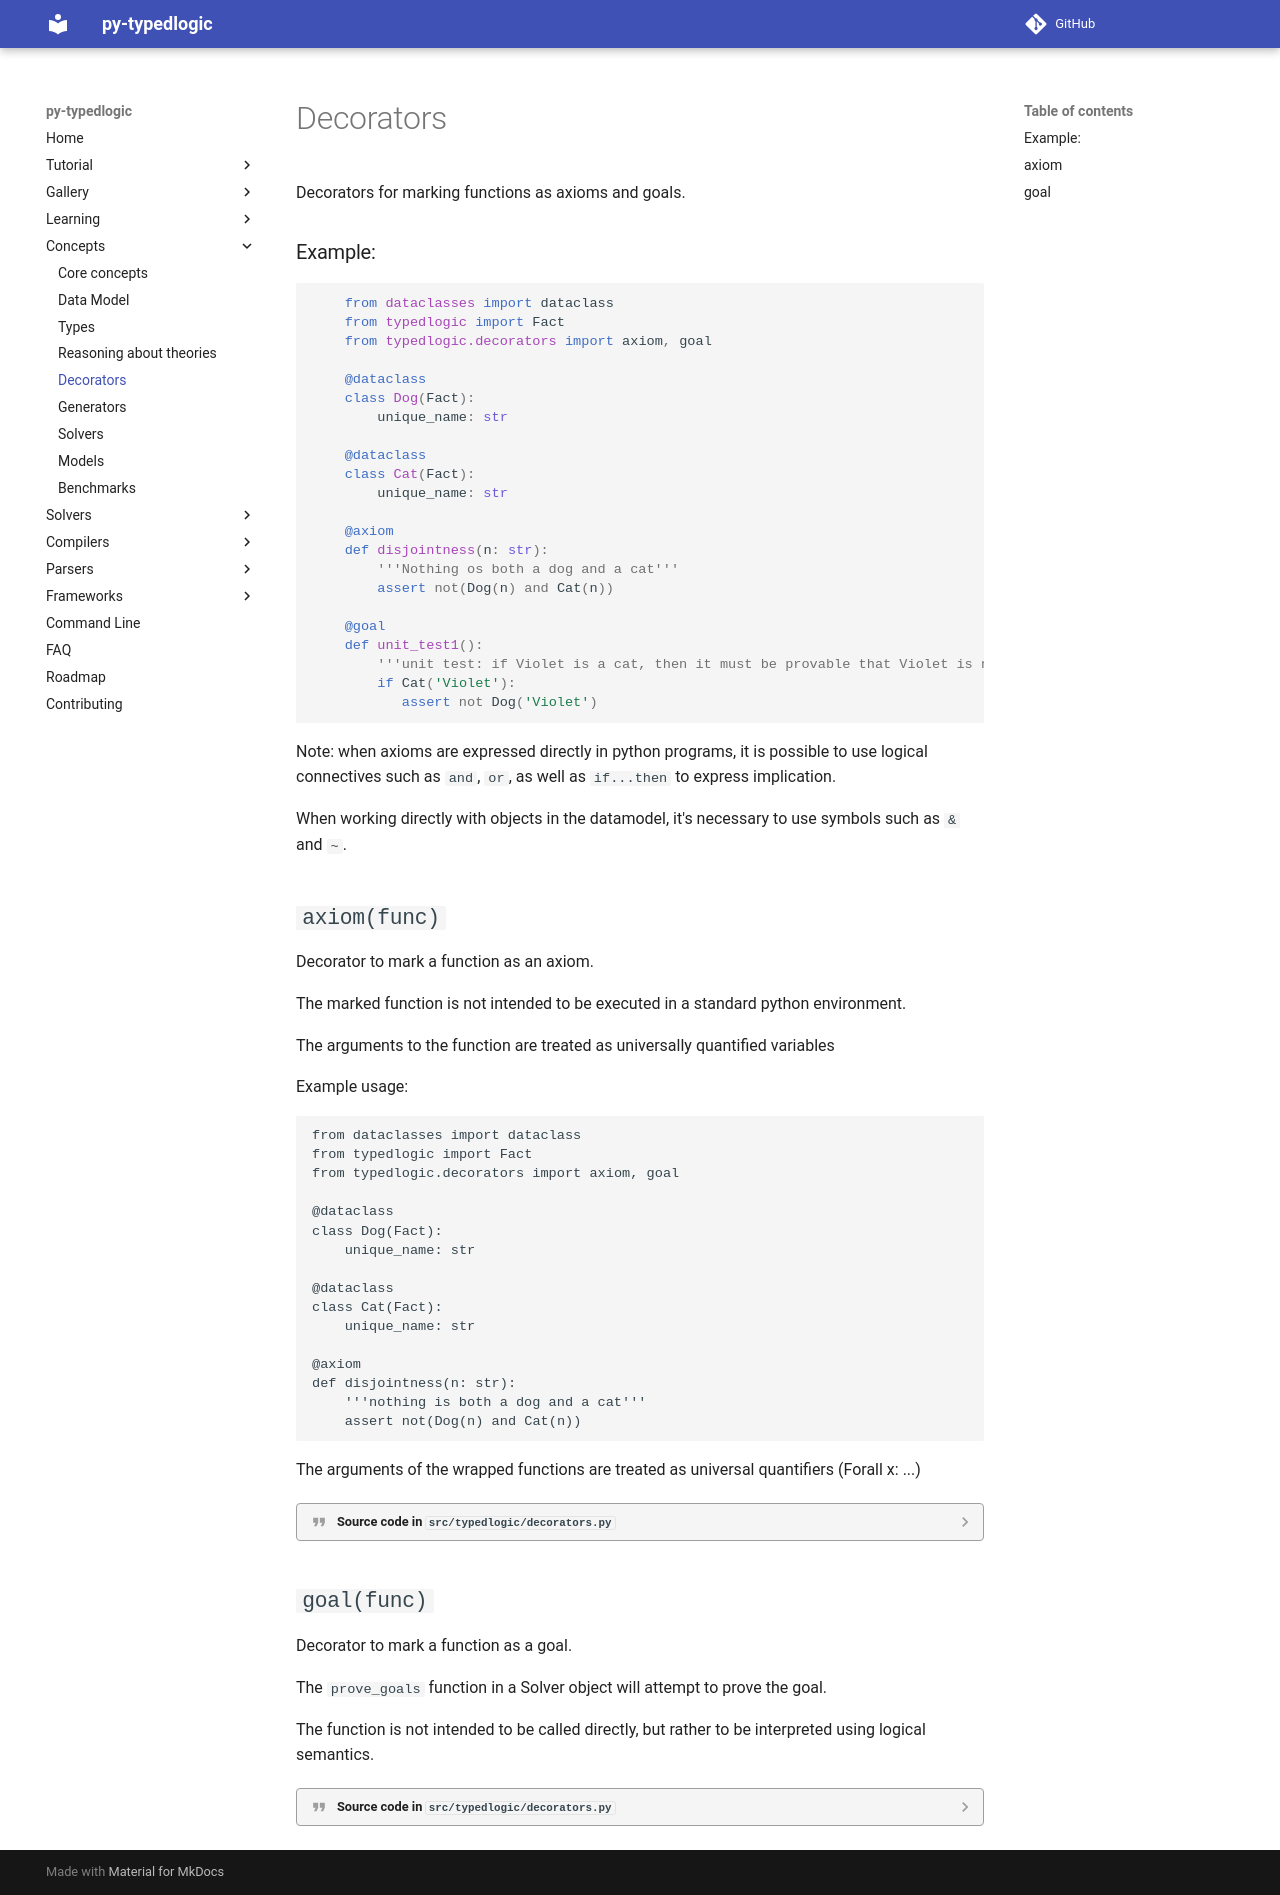

repository: py-typedlogic/py-typedlogic · page: concepts/decorators/index.html · generator: mkdocs

# Decorators

::: typedlogic.decorators
